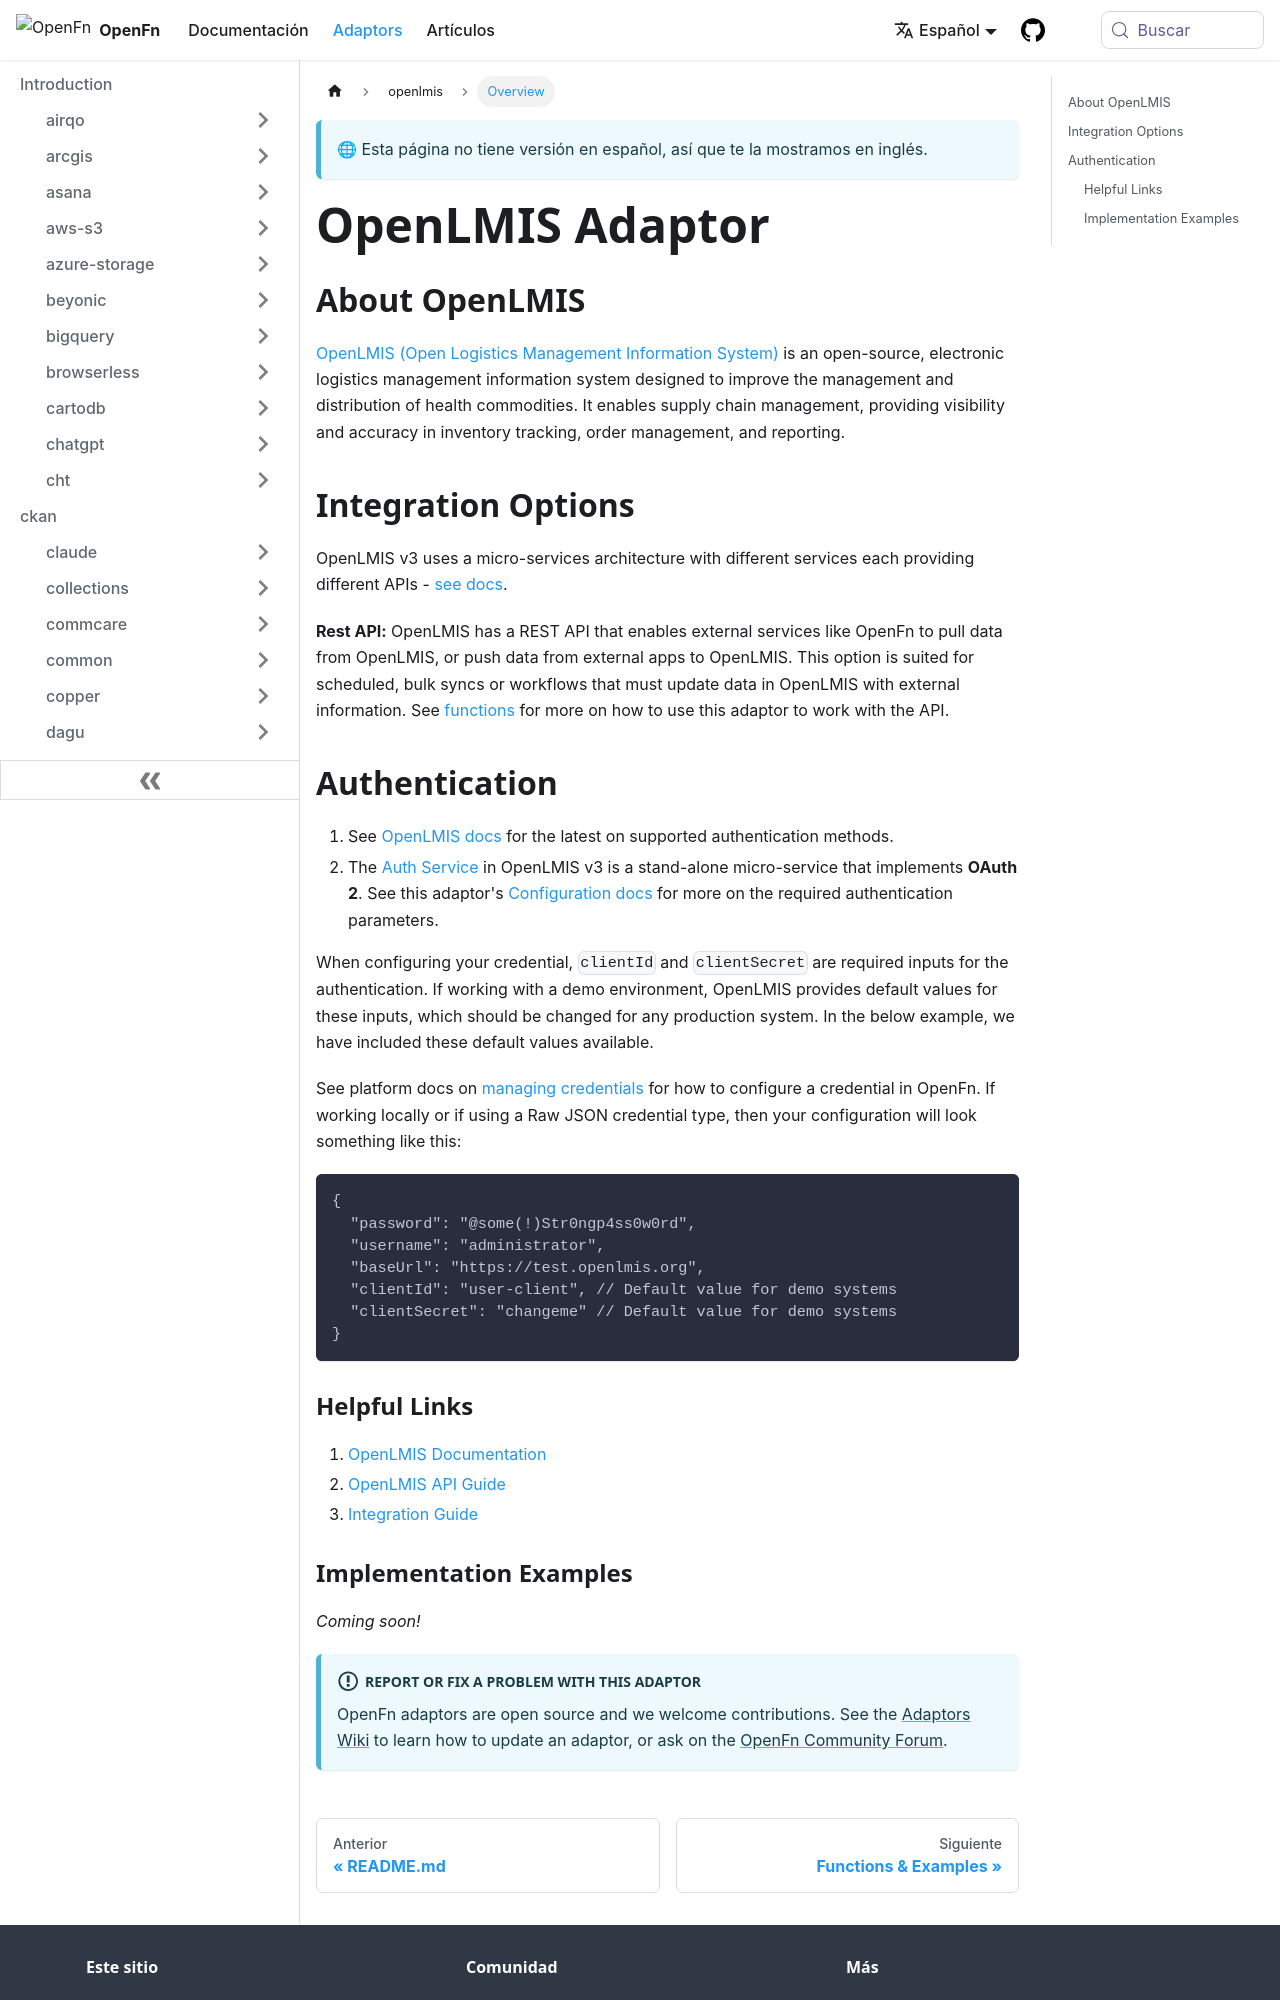

repository: OpenFn/docs · page: es/adaptors/openlmis.html · generator: docusaurus

---
title: OpenLMIS Adaptor
---

## About OpenLMIS

[OpenLMIS (Open Logistics Management Information System)](https://openlmis.org/)
is an open-source, electronic logistics management information system designed
to improve the management and distribution of health commodities. It enables
supply chain management, providing visibility and accuracy in inventory
tracking, order management, and reporting.

## Integration Options

OpenLMIS v3 uses a micro-services architecture with different services each
providing different APIs -
[see docs](https://docs.openlmis.org/en/latest/components/).

**Rest API:** OpenLMIS has a REST API that enables external services like OpenFn
to pull data from OpenLMIS, or push data from external apps to OpenLMIS. This
option is suited for scheduled, bulk syncs or workflows that must update data in
OpenLMIS with external information. See
[functions](/adaptors/packages/openlmis-docs) for more on how to use this
adaptor to work with the API.

## Authentication

1. See [OpenLMIS docs](https://openlmis.github.io/openlmis-api/) for the latest
   on supported authentication methods.
2. The
   [Auth Service](https://docs.openlmis.org/en/latest/components/authServiceDesign.html0)
   in OpenLMIS v3 is a stand-alone micro-service that implements **OAuth 2**.
   See this adaptor's
   [Configuration docs](/adaptors/packages/openlmis-configuration-schema) for
   more on the required authentication parameters.

When configuring your credential, `clientId` and `clientSecret` are required
inputs for the authentication. If working with a demo environment, OpenLMIS
provides default values for these inputs, which should be changed for any
production system. In the below example, we have included these default values
available.

See platform docs on
[managing credentials](/documentation/manage-projects/manage-credentials) for
how to configure a credential in OpenFn. If working locally or if using a Raw
JSON credential type, then your configuration will look something like this:

```
{
  "password": "@some(!)Str0ngp4ss0w0rd",
  "username": "administrator",
  "baseUrl": "https://test.openlmis.org",
  "clientId": "user-client", // Default value for demo systems
  "clientSecret": "changeme" // Default value for demo systems
}
```

### Helpful Links

1. [OpenLMIS Documentation](https://openlmis.org/documentation/)
2. [OpenLMIS API Guide](https://openlmis.github.io/openlmis-api/)
3. [Integration Guide](https://openlmis.org/integration/)
